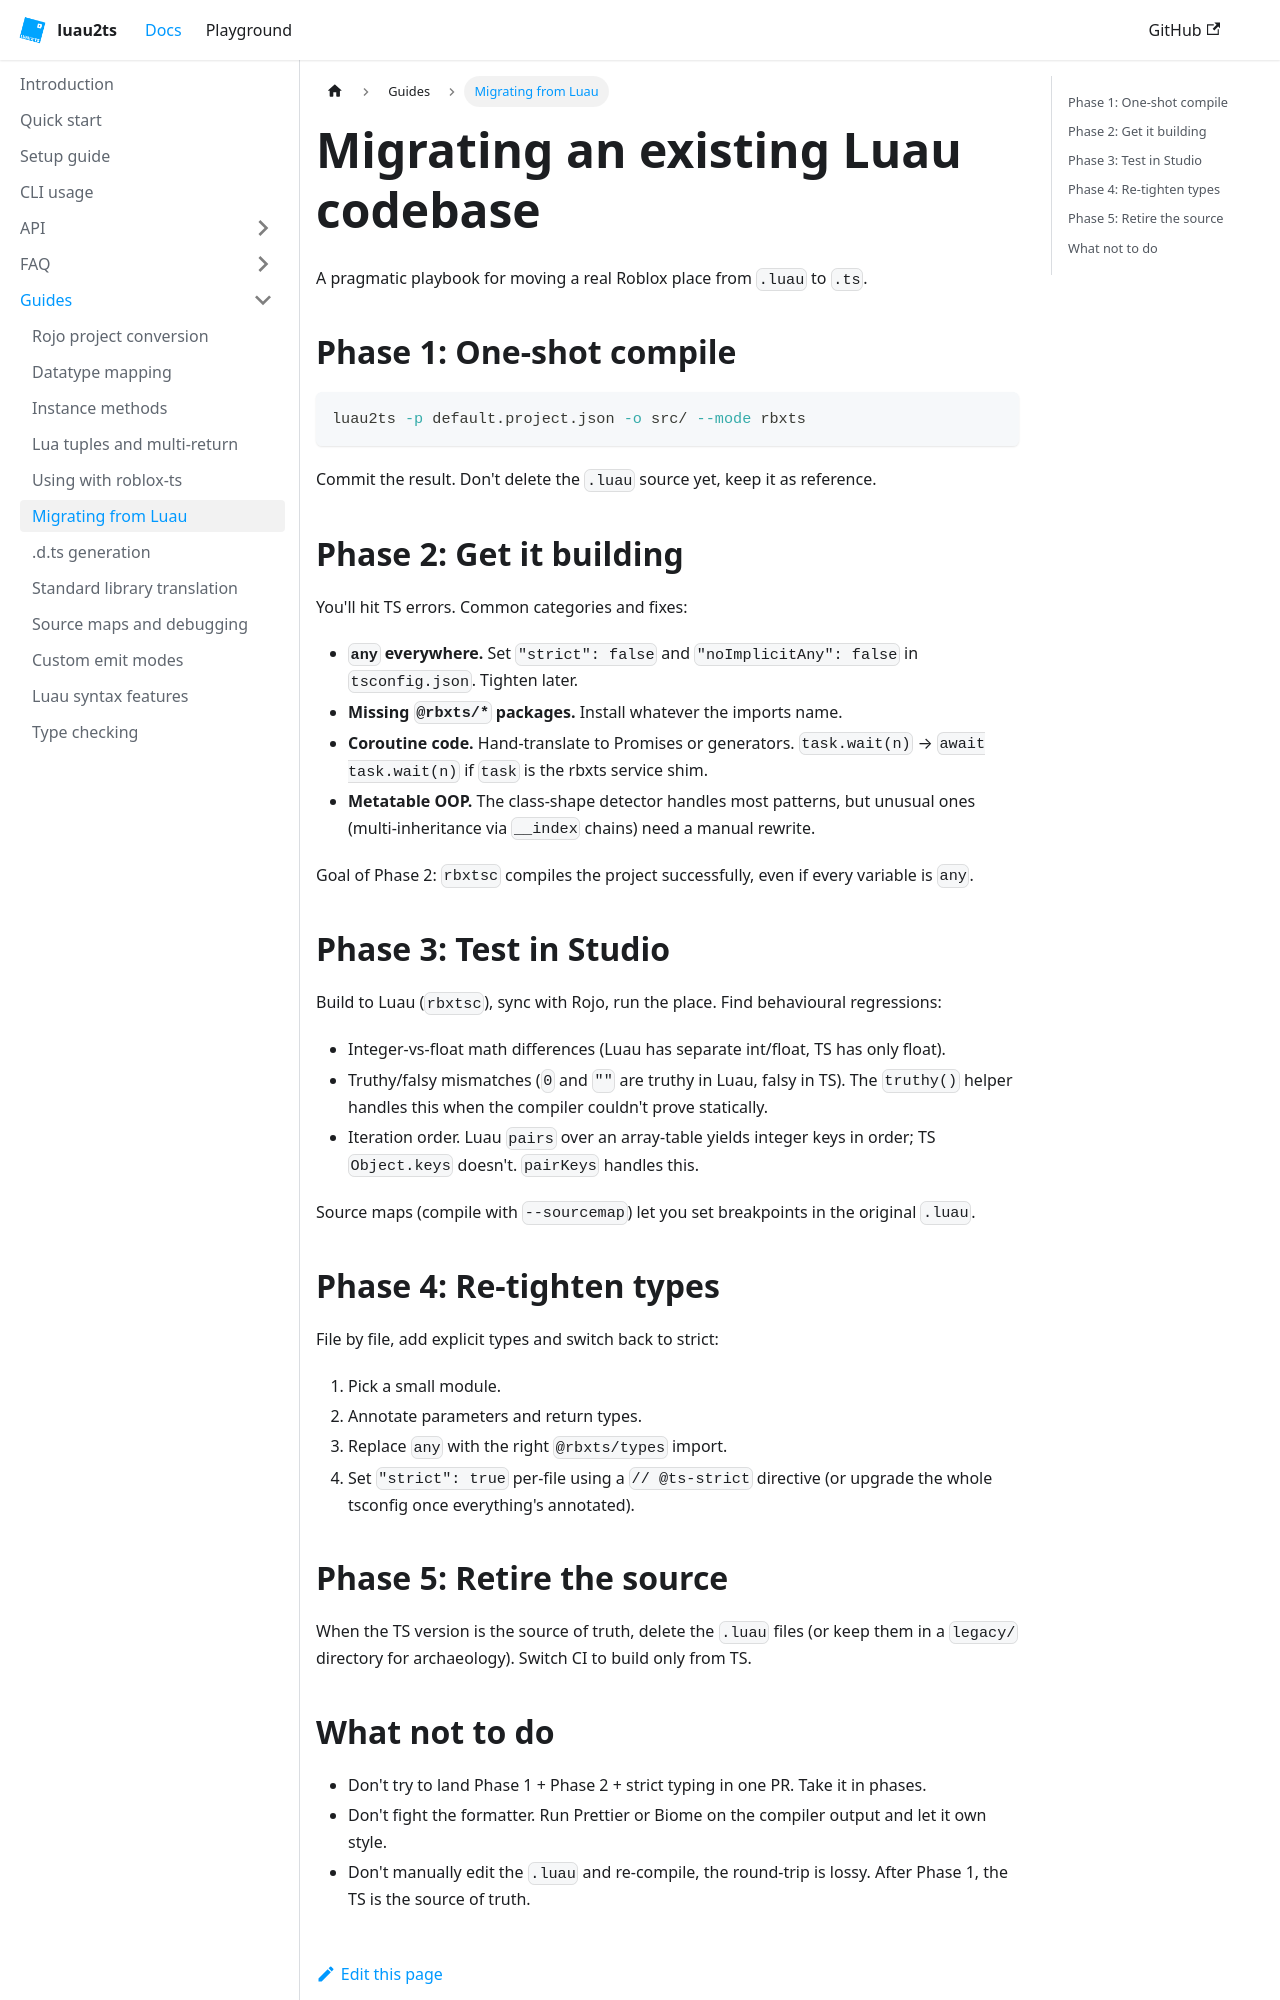

repository: Luau2TS/luau2ts.com · page: docs/guides/migrating-from-luau/index.html · generator: docusaurus

---
sidebar_position: 6
title: Migrating from Luau
---

# Migrating an existing Luau codebase

A pragmatic playbook for moving a real Roblox place from `.luau` to `.ts`.

## Phase 1: One-shot compile

```bash
luau2ts -p default.project.json -o src/ --mode rbxts
```

Commit the result. Don't delete the `.luau` source yet, keep it as reference.

## Phase 2: Get it building

You'll hit TS errors. Common categories and fixes:

- **`any` everywhere.** Set `"strict": false` and `"noImplicitAny": false` in `tsconfig.json`. Tighten later.
- **Missing `@rbxts/*` packages.** Install whatever the imports name.
- **Coroutine code.** Hand-translate to Promises or generators. `task.wait(n)` → `await task.wait(n)` if `task` is the rbxts service shim.
- **Metatable OOP.** The class-shape detector handles most patterns, but unusual ones (multi-inheritance via `__index` chains) need a manual rewrite.

Goal of Phase 2: `rbxtsc` compiles the project successfully, even if every variable is `any`.

## Phase 3: Test in Studio

Build to Luau (`rbxtsc`), sync with Rojo, run the place. Find behavioural regressions:

- Integer-vs-float math differences (Luau has separate int/float, TS has only float).
- Truthy/falsy mismatches (`0` and `""` are truthy in Luau, falsy in TS). The `truthy()` helper handles this when the compiler couldn't prove statically.
- Iteration order. Luau `pairs` over an array-table yields integer keys in order; TS `Object.keys` doesn't. `pairKeys` handles this.

Source maps (compile with `--sourcemap`) let you set breakpoints in the original `.luau`.

## Phase 4: Re-tighten types

File by file, add explicit types and switch back to strict:

1. Pick a small module.
2. Annotate parameters and return types.
3. Replace `any` with the right `@rbxts/types` import.
4. Set `"strict": true` per-file using a `// @ts-strict` directive (or upgrade the whole tsconfig once everything's annotated).
